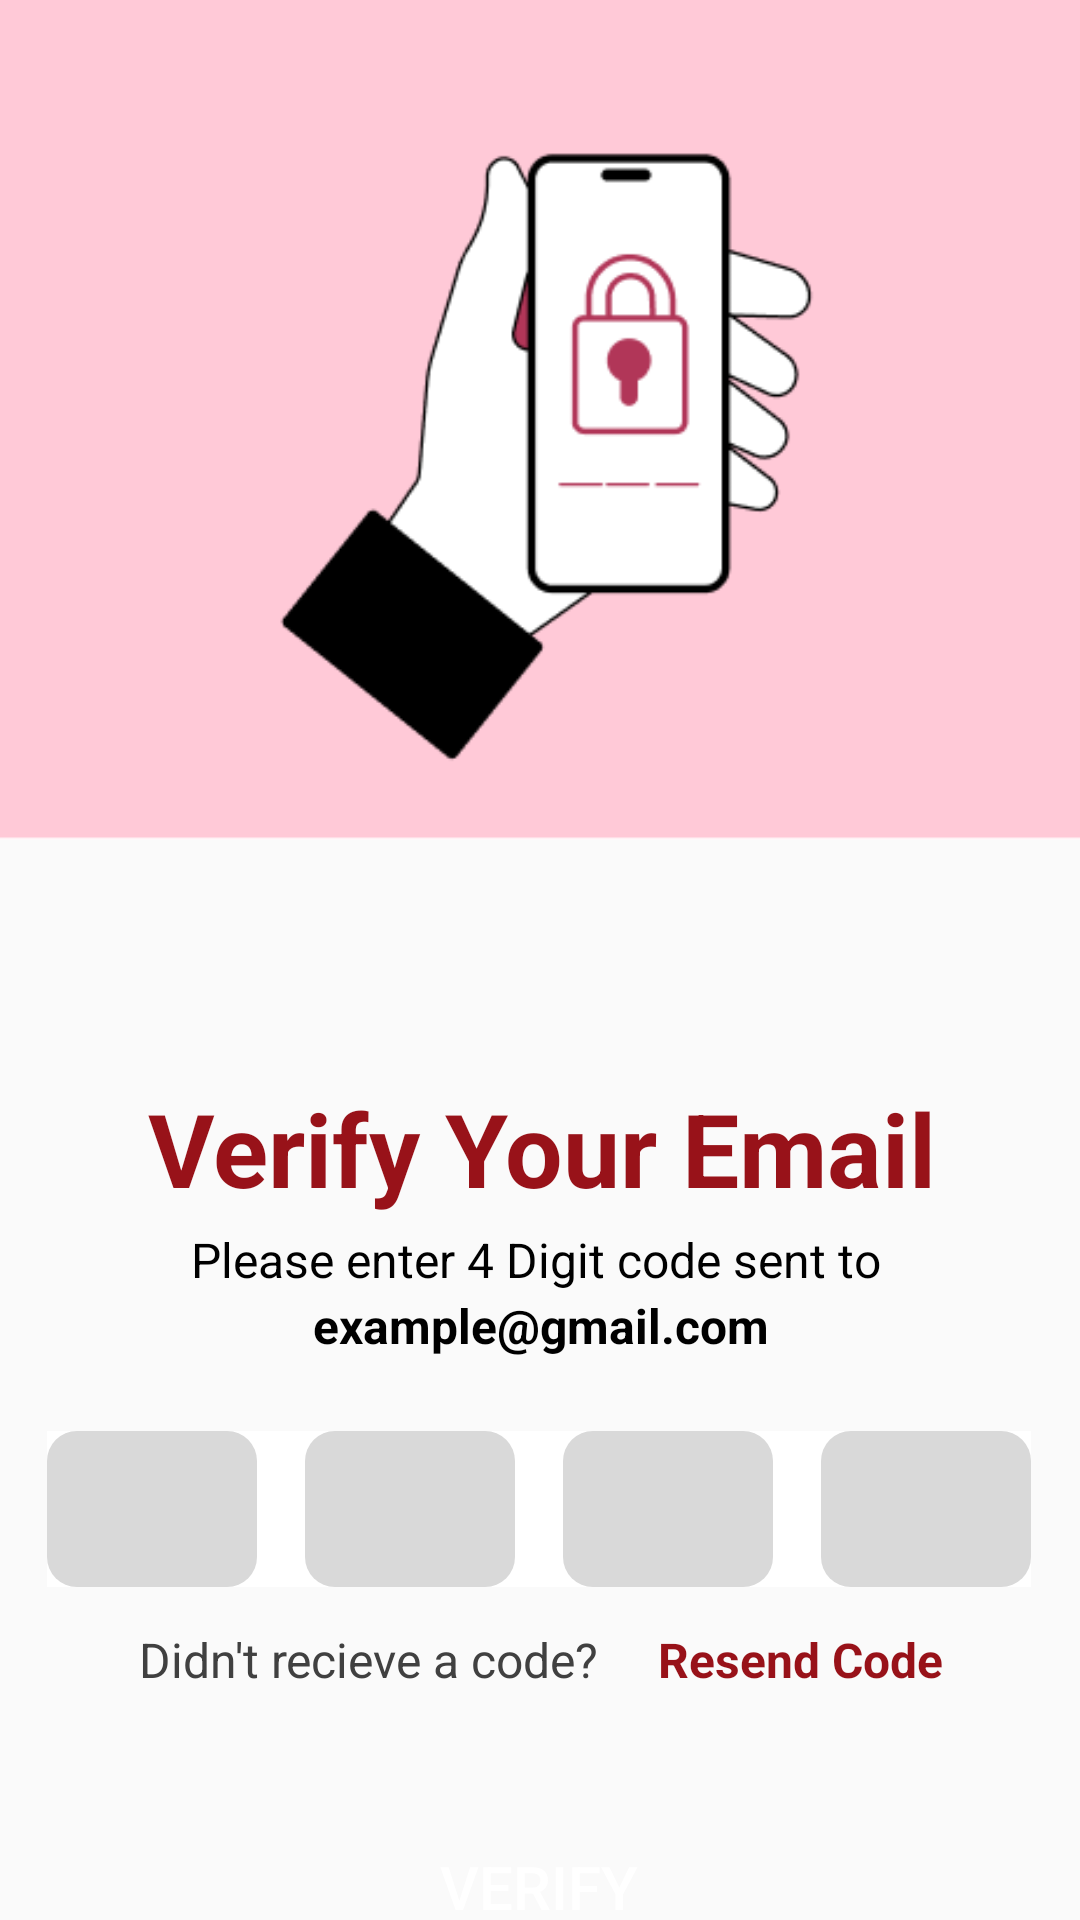

The Android layout XML behind this screen, and the referenced resources:
<!-- AndroidManifest.xml: application theme Theme.CinemanaBooking -->
<!-- res/layout/activity_verify_email_sign_up_code.xml -->
<?xml version="1.0" encoding="utf-8"?>
<androidx.constraintlayout.widget.ConstraintLayout xmlns:android="http://schemas.android.com/apk/res/android"
    xmlns:app="http://schemas.android.com/apk/res-auto"
    xmlns:tools="http://schemas.android.com/tools"
    android:layout_width="match_parent"
    android:layout_height="match_parent"
    tools:context=".verifyEmailSignUpCode">


    <TextView
        android:id="@+id/VEtext"
        android:layout_width="300dp"
        android:layout_height="44dp"
        android:layout_marginTop="80dp"
        android:text="Verify Your Email"
        android:textAlignment="center"
        android:textColor="@color/main"
        android:textSize="34sp"
        android:textStyle="bold"
        app:layout_constraintEnd_toEndOf="parent"
        app:layout_constraintHorizontal_bias="0.504"
        app:layout_constraintStart_toStartOf="parent"
        app:layout_constraintTop_toBottomOf="@+id/FPimage" />

    <androidx.constraintlayout.widget.ConstraintLayout
        android:id="@+id/constraintLayout4"
        android:layout_width="412dp"
        android:layout_height="44dp"
        android:layout_marginTop="5dp"
        app:layout_constraintEnd_toEndOf="parent"
        app:layout_constraintStart_toStartOf="parent"
        app:layout_constraintTop_toBottomOf="@+id/VEtext">

        <TextView
            android:id="@+id/VEtext2"
            android:layout_width="264dp"
            android:layout_height="22dp"
            android:text="Please enter 4 Digit code sent to "
            android:textAlignment="center"
            android:textColor="@color/black"
            android:textSize="16sp"
            app:layout_constraintEnd_toEndOf="parent"
            app:layout_constraintStart_toStartOf="parent"
            app:layout_constraintTop_toTopOf="parent" />

        <TextView
            android:id="@+id/getEmailTextView"
            android:layout_width="412dp"
            android:layout_height="22dp"
            android:text="example@gmail.com"
            android:textAlignment="center"
            android:textColor="@color/black"
            android:textSize="16sp"
            android:textStyle="bold"
            app:layout_constraintBottom_toBottomOf="parent"
            app:layout_constraintEnd_toEndOf="parent"
            app:layout_constraintStart_toStartOf="parent"
            app:layout_constraintTop_toBottomOf="@+id/VEtext2" />
    </androidx.constraintlayout.widget.ConstraintLayout>

    <ImageView
        android:id="@+id/FPimage"
        android:layout_width="420dp"
        android:layout_height="280dp"
        app:layout_constraintEnd_toEndOf="parent"
        app:layout_constraintStart_toStartOf="parent"
        app:layout_constraintTop_toTopOf="parent"
        app:srcCompat="@drawable/imagefp"
        />

    <LinearLayout
        android:id="@+id/verifyCodeFields"
        android:layout_width="328dp"
        android:layout_height="52dp"
        android:layout_marginTop="24dp"
        android:gravity="center"
        android:weightSum="4"
        android:background="@color/white"
        android:orientation="horizontal"
        app:layout_constraintEnd_toEndOf="parent"
        app:layout_constraintHorizontal_bias="0.493"
        app:layout_constraintStart_toStartOf="parent"
        app:layout_constraintTop_toBottomOf="@+id/constraintLayout4">


        <EditText
            android:id="@+id/txtVerifyCode1"
            android:layout_width="70dp"
            android:layout_height="52dp"
            android:layout_weight="1"
            android:background="@drawable/verify_code_field"
            android:ems="10"
            android:gravity="center"
            android:inputType="number"
            android:textColor="@color/black"
            android:textStyle="bold"
            android:textSize="32sp"
            android:layout_marginEnd="16dp"/>

        <EditText
            android:id="@+id/txtVerifyCode2"
            android:layout_width="70dp"
            android:layout_height="52dp"
            android:layout_weight="1"
            android:background="@drawable/verify_code_field"
            android:ems="10"
            android:gravity="center"
            android:inputType="number"
            android:textColor="@color/black"
            android:textStyle="bold"
            android:textSize="32sp"
            android:layout_marginEnd="16dp"/>

        <EditText
            android:id="@+id/txtVerifyCode3"
            android:layout_width="70dp"
            android:layout_height="52dp"
            android:layout_weight="1"
            android:background="@drawable/verify_code_field"
            android:ems="10"
            android:gravity="center"
            android:inputType="number"
            android:textColor="@color/black"
            android:textStyle="bold"
            android:textSize="32sp"
            android:layout_marginEnd="16dp"/>

        <EditText
            android:id="@+id/txtVerifyCode4"
            android:layout_width="70dp"
            android:layout_height="52dp"
            android:layout_weight="1"
            android:background="@drawable/verify_code_field"
            android:ems="10"
            android:gravity="center"
            android:inputType="number"
            android:textColor="@color/black"
            android:textStyle="bold"
            android:textSize="32sp"
            />
    </LinearLayout>

    <androidx.constraintlayout.widget.ConstraintLayout
        android:id="@+id/constraintLayout3"
        android:layout_width="wrap_content"
        android:layout_height="27dp"
        android:layout_marginTop="8dp"
        app:layout_constraintEnd_toEndOf="parent"
        app:layout_constraintHorizontal_bias="0.504"
        app:layout_constraintStart_toStartOf="parent"
        app:layout_constraintTop_toBottomOf="@+id/verifyCodeFields">


        <TextView
            android:id="@+id/didntrec"
            android:layout_width="wrap_content"
            android:layout_height="wrap_content"
            android:text="Didn't recieve a code?"
            android:textColor="@color/grayText"
            android:textSize="16dp"
            app:layout_constraintBottom_toBottomOf="parent"
            app:layout_constraintStart_toStartOf="parent"
            app:layout_constraintTop_toTopOf="parent"
            app:layout_constraintVertical_bias="1.0" />

        <TextView
            android:id="@+id/labResendCodeVerify"
            android:layout_width="wrap_content"
            android:layout_height="wrap_content"
            android:layout_marginStart="20dp"
            android:text="Resend Code"
            android:textColor="@color/main"
            android:textSize="16dp"
            android:textStyle="bold"
            app:layout_constraintBottom_toBottomOf="parent"
            app:layout_constraintEnd_toEndOf="parent"
            app:layout_constraintHorizontal_bias="1.0"
            app:layout_constraintStart_toEndOf="@+id/didntrec"
            app:layout_constraintTop_toTopOf="parent"
            app:layout_constraintVertical_bias="1.0" />
    </androidx.constraintlayout.widget.ConstraintLayout>

    <Button
        android:id="@+id/btnVerify"
        android:layout_width="300dp"
        android:layout_height="60dp"
        android:layout_marginTop="35dp"
        android:background="@drawable/custome_button"

        android:text="Verify"
        android:textColor="@color/white"
        android:textSize="20dp"
        app:layout_constraintEnd_toEndOf="parent"
        app:layout_constraintHorizontal_bias="0.495"
        app:layout_constraintStart_toStartOf="parent"
        app:layout_constraintTop_toBottomOf="@+id/constraintLayout3" />


</androidx.constraintlayout.widget.ConstraintLayout>
<!-- resources referenced by this layout -->
<resources>
  <color name="black">#FF000000</color>
  <color name="grayText">#404040</color>
  <color name="main">#981219</color>
  <color name="white">#FFFFFFFF</color>
  <!-- drawable custome_button (drawable) -->
  <?xml version="1.0" encoding="utf-8"?>
  <selector xmlns:android="http://schemas.android.com/apk/res/android">
  
      <item android:drawable="@drawable/button_pressed" android:state_pressed="true" />
      <item android:drawable="@drawable/button_default" android:state_enabled="false" />
      <item android:drawable="@drawable/button_default" android:state_enabled="true" android:state_pressed="false" />
  
  </selector>
  <!-- drawable imagefp: png bitmap (drawable, 10017 bytes) -->
  <!-- drawable verify_code_field (drawable) -->
  <shape xmlns:android="http://schemas.android.com/apk/res/android"
      android:shape="rectangle">
      <solid android:color="#D9D9D9" />
      <corners android:radius="10dp" />
  </shape>
  <style name="Theme.CinemanaBooking" parent="Base.Theme.CinemanaBooking" />
  <!-- drawable button_pressed (drawable) -->
  <?xml version="1.0" encoding="utf-8"?>
  <shape xmlns:android="http://schemas.android.com/apk/res/android"
      android:shape="rectangle">
  
      <solid android:color="@color/mainDarker" />
      <corners android:radius="16dp" />
  </shape>
  <style name="Base.Theme.CinemanaBooking" parent="Theme.Design.Light.NoActionBar">
          
          
      </style>
  <color name="mainDarker">#79140e</color>
</resources>
